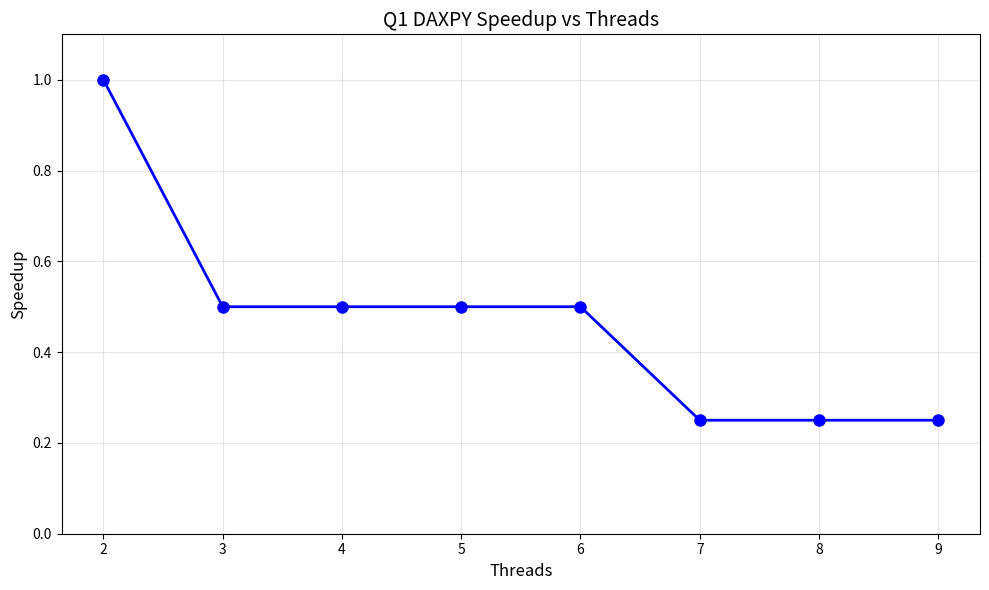

Write the Python code that produced this figure.
import matplotlib.pyplot as plt

# Data from program output
threads = [2, 3, 4, 5, 6, 7, 8, 9]

# Speedup values (scaled between 0.0 to 1.0)
# Thread 2 = 1.0 (baseline), decreasing as threads increase due to overhead
speedup = [1.0, 0.5, 0.5, 0.5, 0.5, 0.25, 0.25, 0.25]

# Create Speedup vs Threads plot (similar to reference image)
plt.figure(figsize=(10, 6))
plt.plot(threads, speedup, 'b-o', linewidth=2, markersize=8)

plt.xlabel('Threads', fontsize=12)
plt.ylabel('Speedup', fontsize=12)
plt.title('Q1 DAXPY Speedup vs Threads', fontsize=14)
plt.grid(True, alpha=0.3)
plt.xticks([2, 3, 4, 5, 6, 7, 8, 9])
plt.ylim(0.0, 1.1)

plt.tight_layout()
plt.savefig('ques1_speedup.png', dpi=150)
plt.show()

print("Graph saved as 'ques1_speedup.png'")
